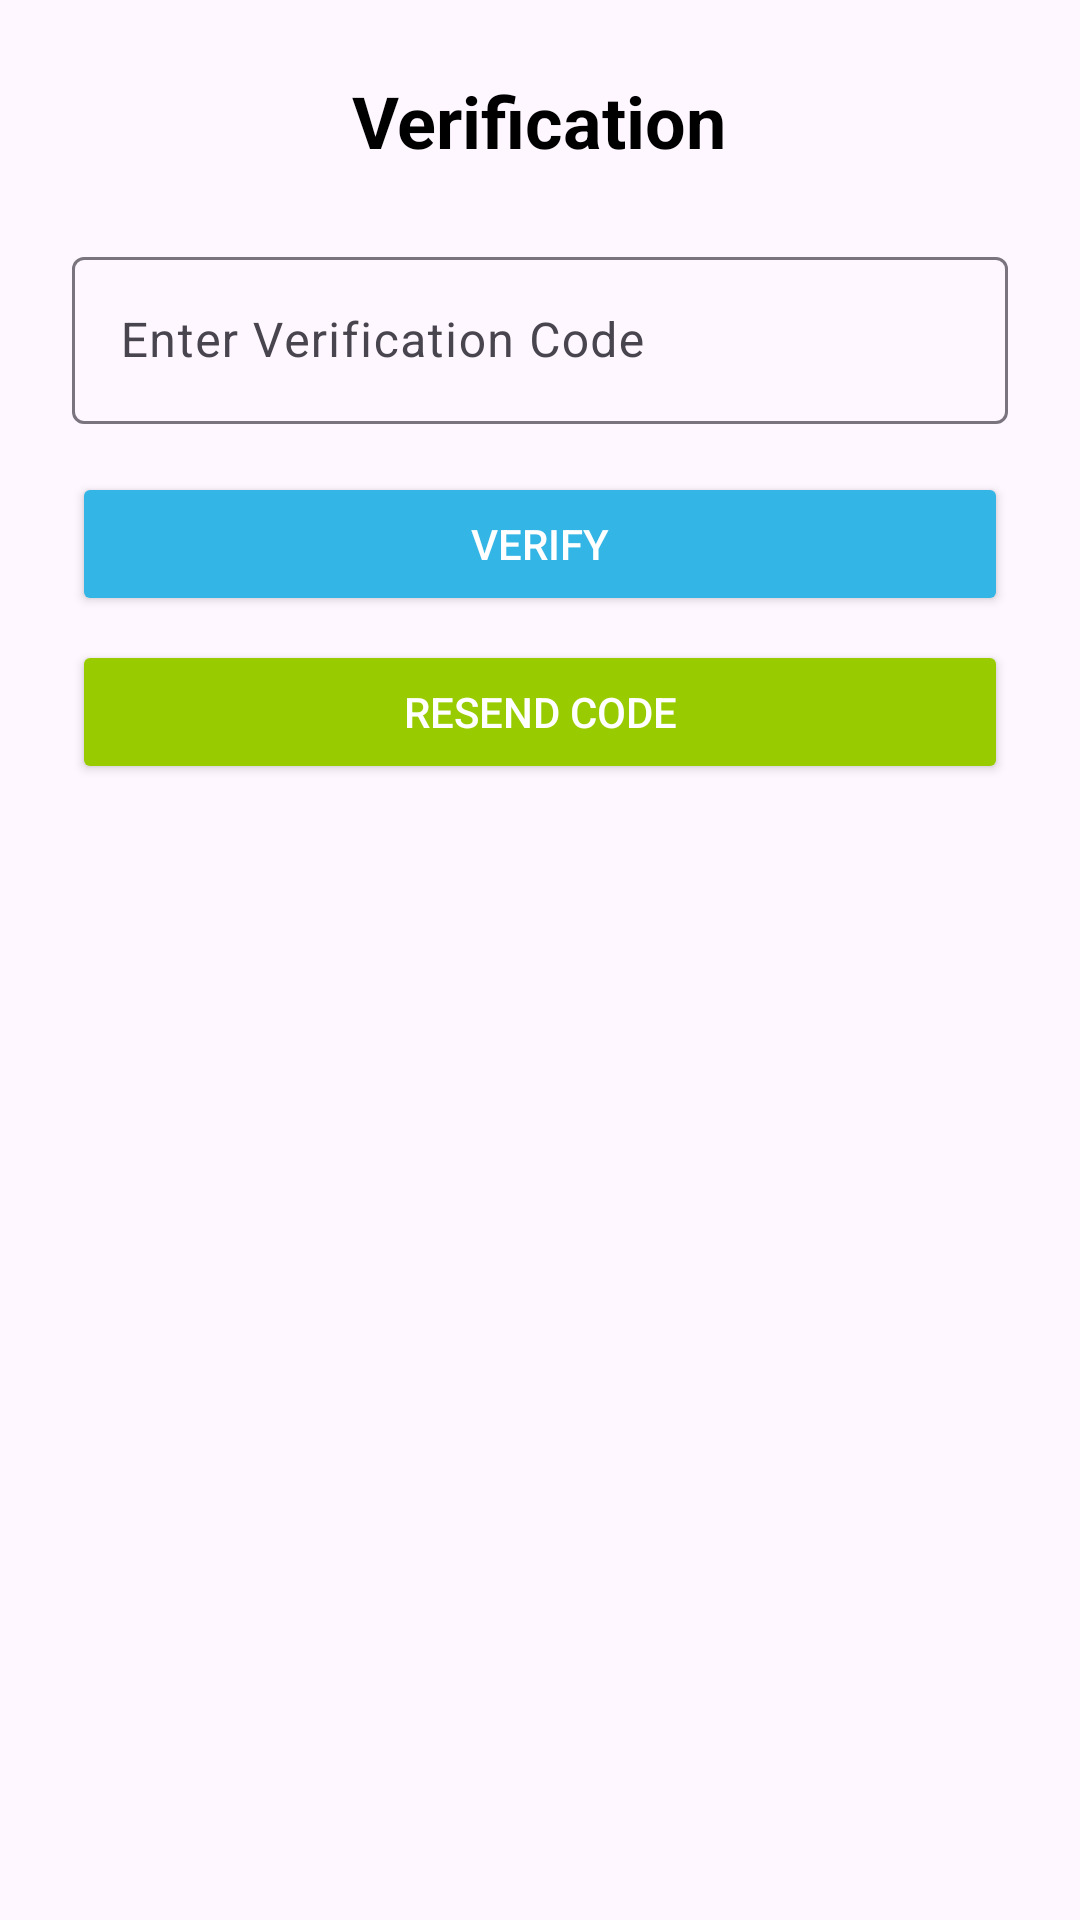

Here is an Android app screen rendered from its layout file. Give the layout XML and the strings, colors and styles it references.
<!-- AndroidManifest.xml: application theme Theme._2FAImplementation -->
<!-- res/layout/activity_verify.xml -->
<?xml version="1.0" encoding="utf-8"?>
<androidx.constraintlayout.widget.ConstraintLayout
    xmlns:android="http://schemas.android.com/apk/res/android"
    xmlns:app="http://schemas.android.com/apk/res-auto"
    xmlns:tools="http://schemas.android.com/tools"
    android:id="@+id/main"
    android:layout_width="match_parent"
    android:layout_height="match_parent"
    tools:context=".VerifyActivity">

    <ScrollView
        android:layout_width="match_parent"
        android:layout_height="match_parent"
        android:padding="24dp">

        <LinearLayout
            android:layout_width="match_parent"
            android:layout_height="wrap_content"
            android:orientation="vertical"
            android:gravity="center_horizontal">

            <TextView
                android:layout_width="wrap_content"
                android:layout_height="wrap_content"
                android:text="Verification"
                android:textSize="24sp"
                android:textStyle="bold"
                android:layout_marginBottom="24dp"
                android:textColor="@android:color/black" />

            <com.google.android.material.textfield.TextInputLayout
                android:layout_width="match_parent"
                android:layout_height="wrap_content"
                android:layout_marginBottom="16dp">

                <com.google.android.material.textfield.TextInputEditText
                    android:id="@+id/verificationCodeEditText"
                    android:layout_width="match_parent"
                    android:layout_height="wrap_content"
                    android:hint="Enter Verification Code"
                    android:inputType="number" />

            </com.google.android.material.textfield.TextInputLayout>

            <Button
                android:id="@+id/verifyButton"
                android:layout_width="match_parent"
                android:layout_height="wrap_content"
                android:text="Verify"
                android:backgroundTint="@android:color/holo_blue_light"
                android:textColor="@android:color/white"
                android:layout_marginBottom="8dp" />

            <Button
                android:id="@+id/resendButton"
                android:layout_width="match_parent"
                android:layout_height="wrap_content"
                android:text="Resend Code"
                android:backgroundTint="@android:color/holo_green_light"
                android:textColor="@android:color/white" />

        </LinearLayout>

    </ScrollView>

</androidx.constraintlayout.widget.ConstraintLayout>
<!-- resources referenced by this layout -->
<resources>
  <style name="Theme._2FAImplementation" parent="Base.Theme._2FAImplementation" />
  <style name="Base.Theme._2FAImplementation" parent="Theme.Material3.DayNight.NoActionBar">
          
          
      </style>
</resources>
